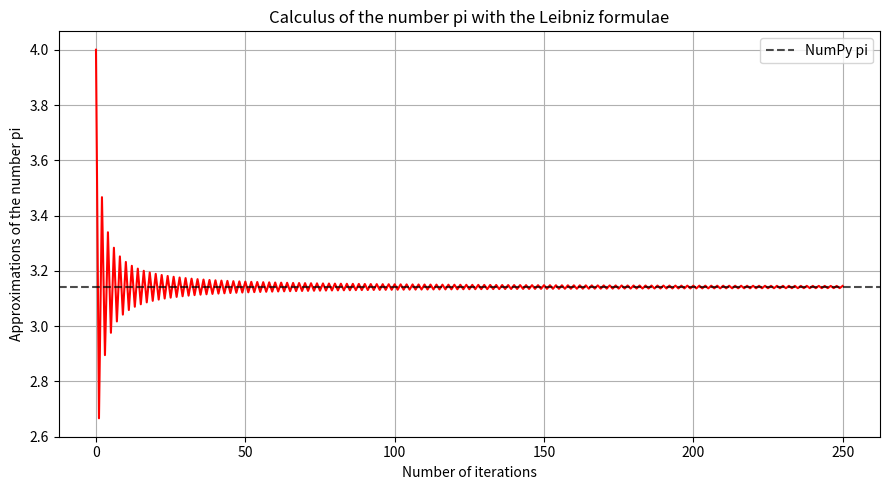
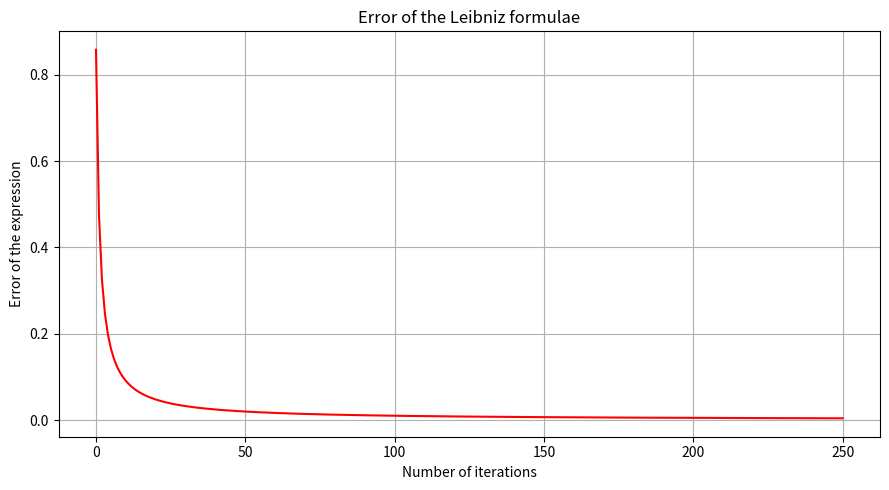

Python code for these plots, in order:
# -*- coding: utf-8 -*-
"""
Created on Tue Sep 28 21:19:31 2021
Calculate an aproximation of the number pi by using the Leibniz formulae.
More information about the method in this website: https://en.wikipedia.org/wiki/Leibniz_formula_for_%CF%80
[redacted]
"""
import time
import matplotlib.pyplot as plt
import numpy as np
#main_program
start_time_program=time.process_time()#To calculate the program execution time
#Definition of variables, constants and lists
k=0#Summation index
n=250#Summation upper bound, must be an integer
S_list=[]
Leib_pi_list=[]
error_Leib_pi_list=[]
#Main process of the obtainment of pi with the Leibniz formulae
while k<=n:
    S=((-1)**(k)/(2*k+1))
    S_list.append(S)
    Leib_pi=4*sum(S_list)
    Leib_pi_list.append(Leib_pi)
    k+=1
#Main process of the obtainment of pi with NumPy
numpy_pi=np.pi
for i in range(0,len(Leib_pi_list)):#Error between methods
    error_Leib_pi_list.append(abs(numpy_pi-Leib_pi_list[i]))
iterations_list=np.arange(0,n+1,1)#For the graphs
#Graphs
#Approximations of the number pi vs number of iterations
plt.figure(figsize=(9,5))
plt.plot(iterations_list,Leib_pi_list,c='red')
plt.axhline(numpy_pi,color="black",linestyle="dashed",alpha=0.7,label="NumPy pi")
plt.title("Calculus of the number pi with the Leibniz formulae")
plt.ylabel("Approximations of the number pi")
plt.xlabel("Number of iterations")
plt.legend()
plt.grid()
plt.tight_layout()
plt.show()
#Error of the method vs number of iterations
plt.figure(figsize=(9,5))
plt.plot(iterations_list,error_Leib_pi_list,c='red')
plt.title("Error of the Leibniz formulae")
plt.ylabel("Error of the expression")
plt.xlabel("Number of iterations")
plt.grid()
plt.tight_layout()
plt.show()
#Results
print("Value of pi with the Leibniz formulae (n = {})".format(n),"=",Leib_pi_list[-1])#Result of the obtainment of pi with the Leibniz formulae
print("")
print("Value of pi with NumPy =",numpy_pi)#Result of the obtainment of pi with NumPy
print("")
print("Value of the final error =",error_Leib_pi_list[-1])#Result of the final error between methods
print("")
print("Value of the final absolute relative error =",abs(((error_Leib_pi_list[-1])/(numpy_pi)))*100,"%")#Result of the final absolute relative error between methods
print("")
print("Program execution time:",time.process_time()-start_time_program,"seconds.")